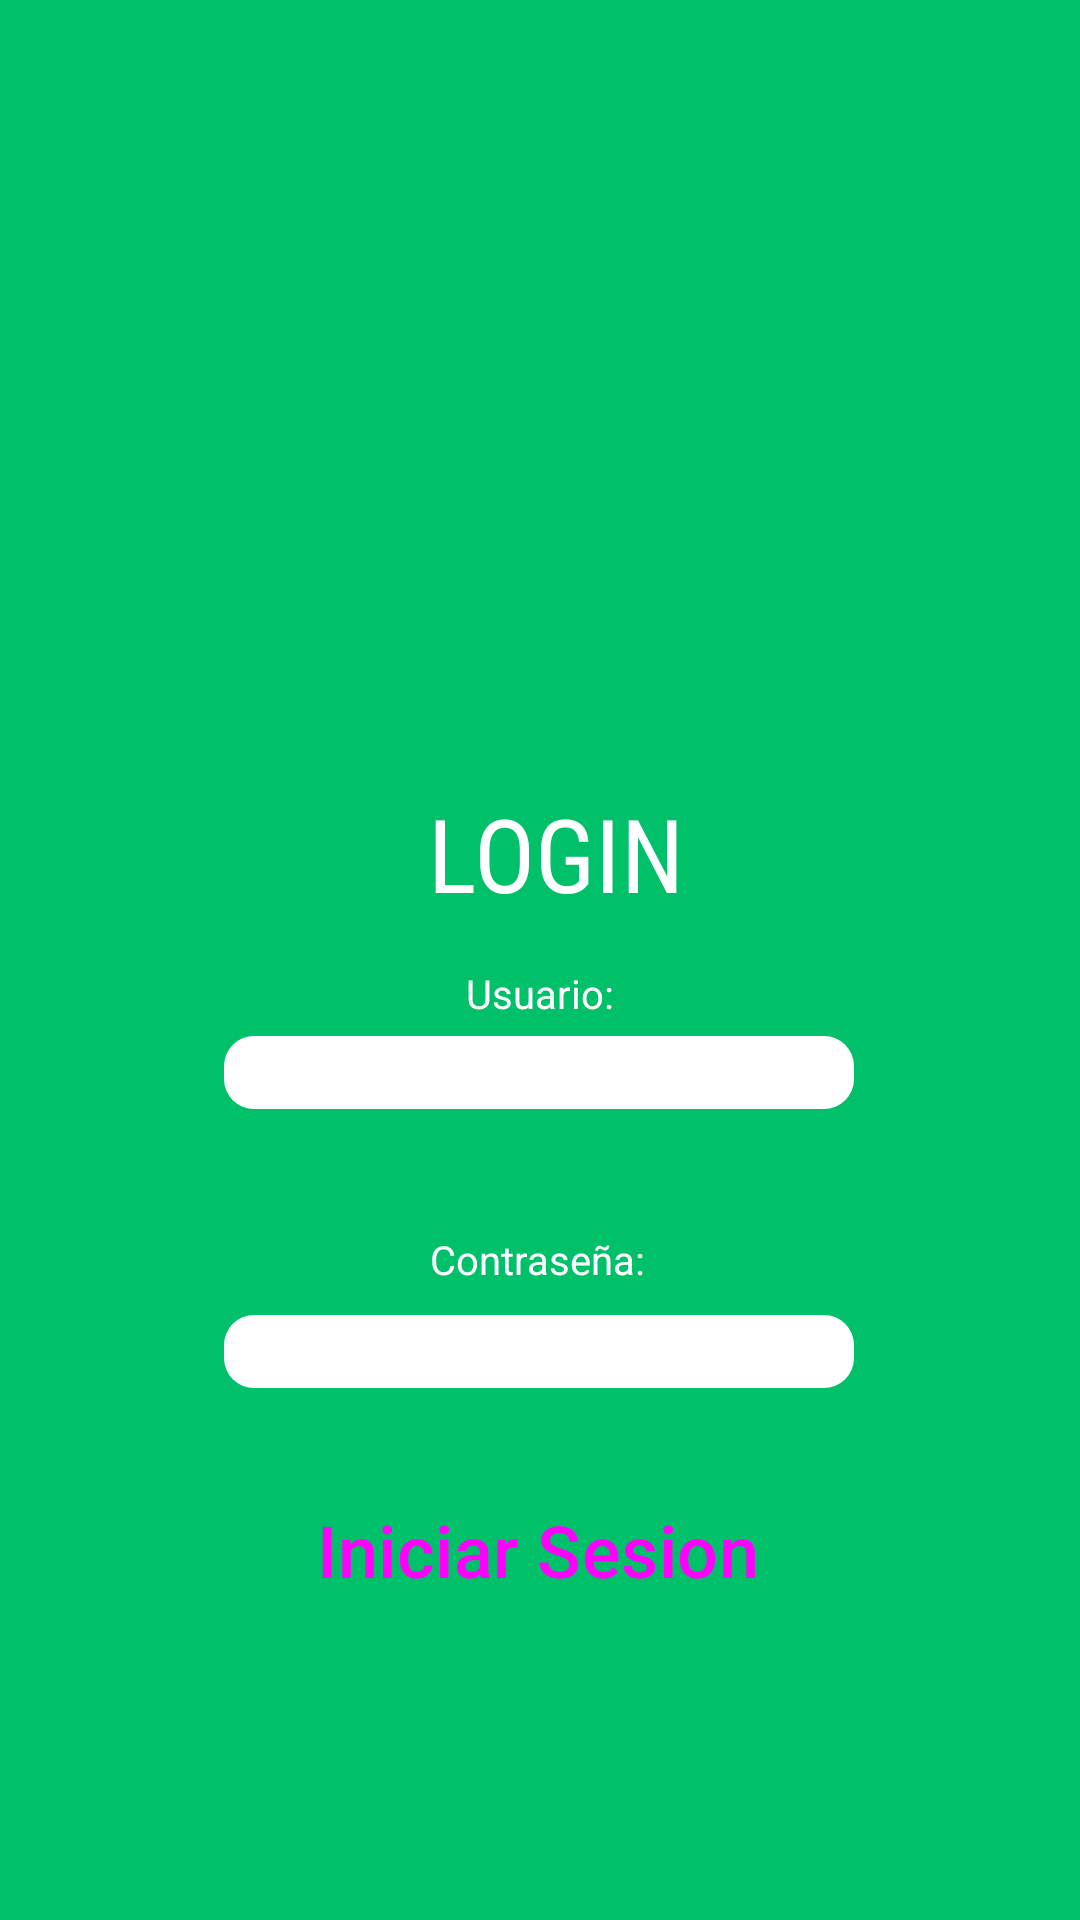

Layout XML and referenced resources for this Android screen:
<!-- AndroidManifest.xml: application theme Theme.BlocNotasUPC -->
<!-- res/layout/activity_main.xml -->
<?xml version="1.0" encoding="utf-8"?>
<androidx.constraintlayout.widget.ConstraintLayout xmlns:android="http://schemas.android.com/apk/res/android"
    xmlns:app="http://schemas.android.com/apk/res-auto"
    xmlns:tools="http://schemas.android.com/tools"
    android:layout_width="match_parent"
    android:layout_height="match_parent"
    android:background="@color/green_00C16A"
    android:foregroundTint="#00C06A"
    tools:context=".MainActivity"
    tools:visibility="visible">

    <androidx.constraintlayout.widget.ConstraintLayout
        android:id="@+id/grupos"
        android:layout_width="match_parent"
        android:layout_height="match_parent"
        app:layout_constraintBottom_toBottomOf="parent"
        app:layout_constraintEnd_toEndOf="parent"
        app:layout_constraintStart_toStartOf="parent"
        app:layout_constraintTop_toTopOf="parent">

        <LinearLayout
            android:layout_width="479dp"
            android:layout_height="846dp"
            android:foreground="@drawable/upc"
            android:orientation="vertical"
            app:layout_constraintBottom_toBottomOf="parent"
            app:layout_constraintEnd_toEndOf="parent"
            app:layout_constraintStart_toStartOf="parent"
            app:layout_constraintTop_toTopOf="parent"
            app:layout_constraintVertical_bias="0.504">

            <Button
                android:id="@+id/button"
                android:layout_width="match_parent"
                android:layout_height="wrap_content"
                android:layout_marginStart="16dp"
                android:text="Button" />
        </LinearLayout>

        <Button
            android:id="@+id/btnIniciarSesion"
            style="@style/Widget.Material3.Button"
            android:layout_width="wrap_content"
            android:layout_height="wrap_content"
            android:backgroundTint="@color/colorAccent"
            android:text="Iniciar Sesion"
            android:textColorLink="@color/white"
            android:textSize="24sp"
            app:layout_constraintBottom_toBottomOf="parent"
            app:layout_constraintEnd_toEndOf="parent"
            app:layout_constraintHorizontal_bias="0.497"
            app:layout_constraintStart_toStartOf="parent"
            app:layout_constraintTop_toTopOf="parent"
            app:layout_constraintVertical_bias="0.832" />

        <TextView
            android:id="@+id/LOGIN"
            android:layout_width="wrap_content"
            android:layout_height="wrap_content"
            android:fontFamily="sans-serif-condensed"
            android:text="LOGIN"
            android:textColor="#FFFFFF"
            android:textSize="34sp"
            android:textStyle="normal"
            app:layout_constraintBottom_toBottomOf="parent"
            app:layout_constraintEnd_toEndOf="parent"
            app:layout_constraintHorizontal_bias="0.52"
            app:layout_constraintStart_toStartOf="parent"
            app:layout_constraintTop_toTopOf="parent"
            app:layout_constraintVertical_bias="0.44" />

        <ImageView
            android:id="@+id/imageView"
            android:layout_width="459px"
            android:layout_height="394px"
            app:layout_constraintBottom_toBottomOf="parent"
            app:layout_constraintEnd_toEndOf="parent"
            app:layout_constraintStart_toStartOf="parent"
            app:layout_constraintTop_toTopOf="parent"
            app:layout_constraintVertical_bias="0.211"
            app:srcCompat="@drawable/logob1" />

        <TextView
            android:id="@+id/txtUsuario"
            android:layout_width="wrap_content"
            android:layout_height="21dp"
            android:text="Usuario:"
            android:textColor="#FFFFFF"
            android:textSize="40px"
            app:layout_constraintBottom_toBottomOf="parent"
            app:layout_constraintEnd_toEndOf="parent"
            app:layout_constraintStart_toStartOf="parent"
            app:layout_constraintTop_toTopOf="parent"
            app:layout_constraintVertical_bias="0.52" />

        <TextView
            android:id="@+id/txtContraseña"
            android:layout_width="wrap_content"
            android:layout_height="wrap_content"
            android:text="Contraseña:"
            android:textColor="#FFFFFF"
            android:textSize="40px"
            app:layout_constraintBottom_toBottomOf="parent"
            app:layout_constraintEnd_toEndOf="parent"
            app:layout_constraintHorizontal_bias="0.498"
            app:layout_constraintStart_toStartOf="parent"
            app:layout_constraintTop_toTopOf="parent"
            app:layout_constraintVertical_bias="0.65999997" />

        <EditText
            android:id="@+id/edittxtUsuario"
            style="@style/Widget.AppCompat.AutoCompleteTextView"
            android:layout_width="wrap_content"
            android:layout_height="wrap_content"
            android:background="@drawable/bordes"
            android:ems="10"
            android:inputType="text"
            app:layout_constraintBottom_toBottomOf="parent"
            app:layout_constraintEnd_toEndOf="parent"
            app:layout_constraintHorizontal_bias="0.497"
            app:layout_constraintStart_toStartOf="parent"
            app:layout_constraintTop_toTopOf="parent"
            app:layout_constraintVertical_bias="0.712" />

        <EditText
            android:id="@+id/edittxtcontra"
            android:layout_width="wrap_content"
            android:layout_height="wrap_content"
            android:background="@drawable/bordes"
            android:ems="10"
            android:inputType="text"
            app:layout_constraintBottom_toBottomOf="parent"
            app:layout_constraintEnd_toEndOf="parent"
            app:layout_constraintHorizontal_bias="0.497"
            app:layout_constraintStart_toStartOf="parent"
            app:layout_constraintTop_toTopOf="parent"
            app:layout_constraintVertical_bias="0.561" />

    </androidx.constraintlayout.widget.ConstraintLayout>

</androidx.constraintlayout.widget.ConstraintLayout>
<!-- resources referenced by this layout -->
<resources>
  <color name="colorAccent">#00C06A</color>
  <color name="green_00C16A">#FF00C06A</color>
  <color name="white">#FFFFFFFF</color>
  <!-- drawable bordes (drawable) -->
  <shape xmlns:android="http://schemas.android.com/apk/res/android"
      android:shape="rectangle">
      <corners android:radius="10dp" /> 
      <solid android:color="#FFFFFF" /> 
  </shape>
  <style name="Theme.BlocNotasUPC" parent="Base.Theme.BlocNotasUPC" />
  <style name="Base.Theme.BlocNotasUPC" parent="Theme.Material3.DayNight.NoActionBar">
          
          
      </style>
</resources>
